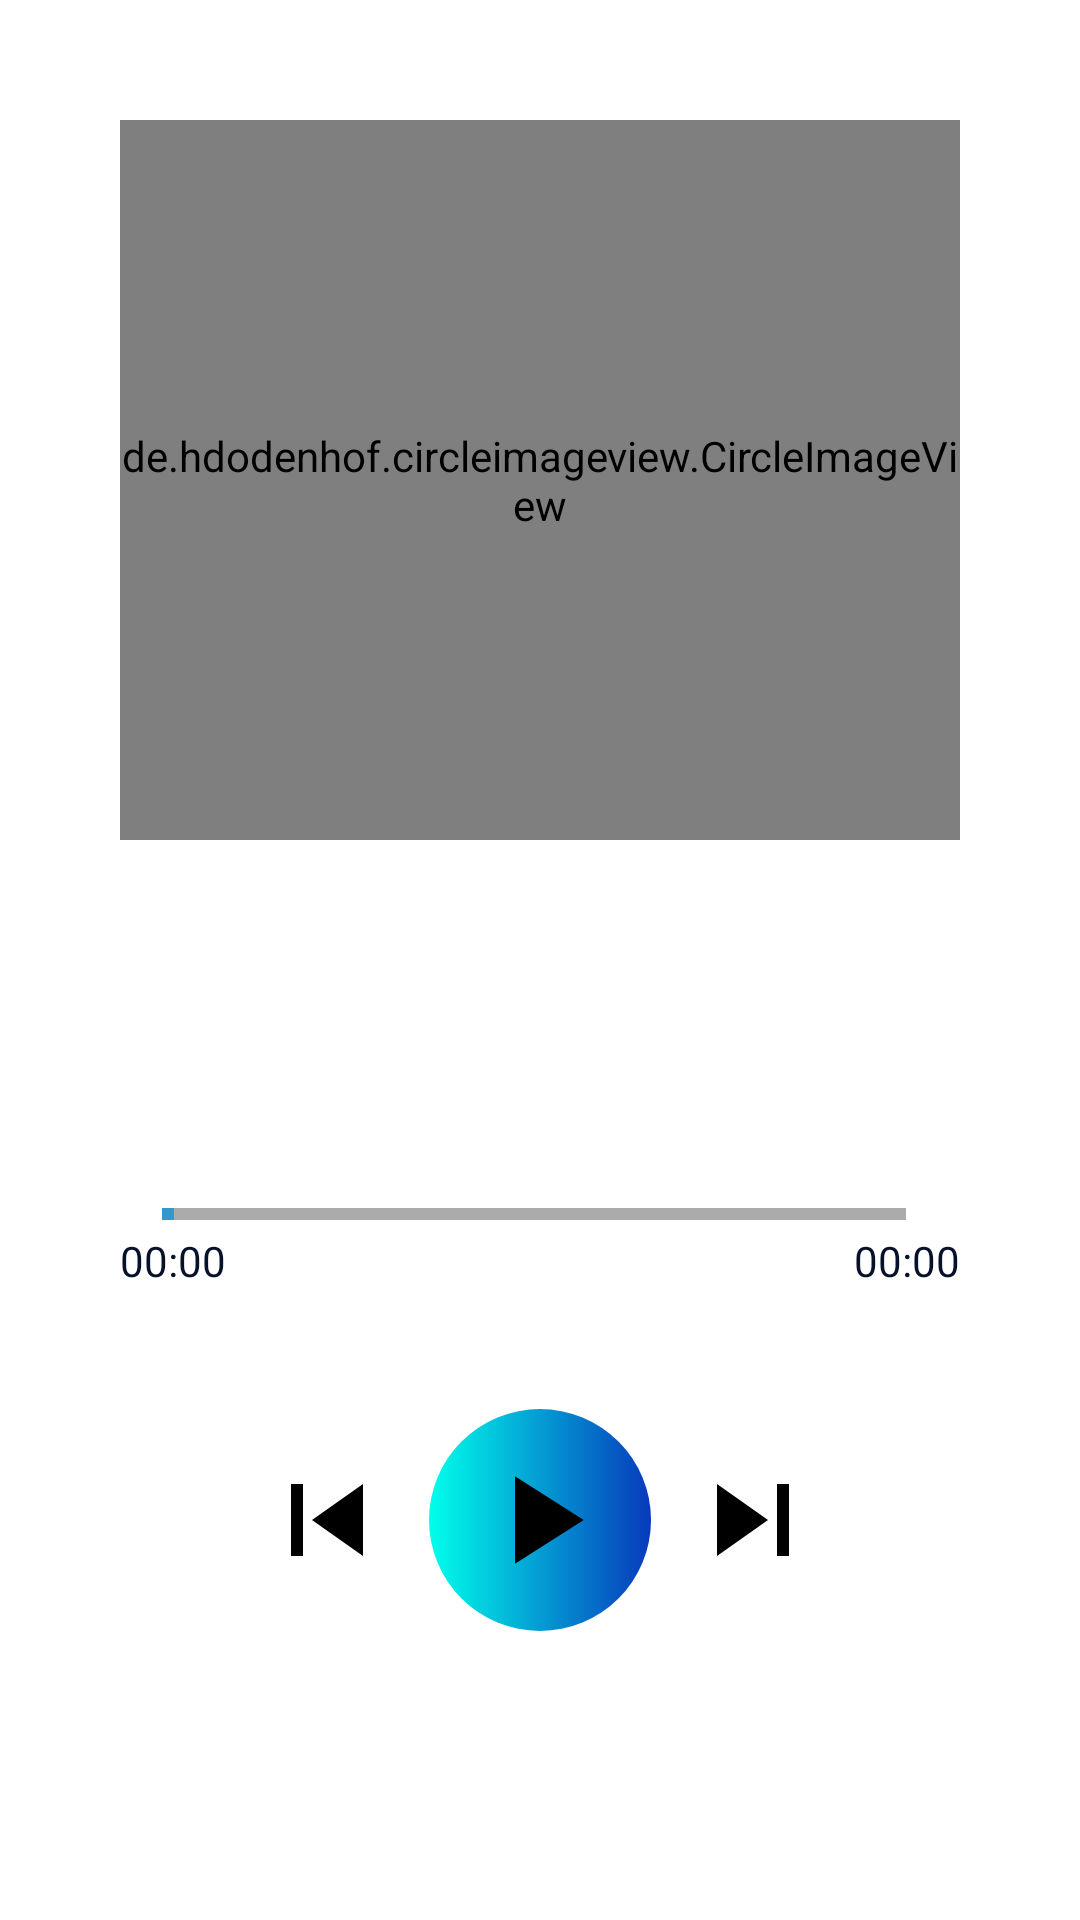

Layout XML and referenced resources for this Android screen:
<!-- AndroidManifest.xml: application theme AppTheme -->
<!-- res/layout/fragment_play_song.xml -->
<?xml version="1.0" encoding="utf-8"?>
<LinearLayout xmlns:android="http://schemas.android.com/apk/res/android"
    xmlns:app="http://schemas.android.com/apk/res-auto"
    xmlns:tools="http://schemas.android.com/tools"
    android:layout_width="match_parent"
    android:layout_height="match_parent"
    android:background="@color/nen"
    android:orientation="vertical">

    <LinearLayout
        android:layout_width="match_parent"
        android:layout_height="0dp"
        android:layout_weight="1"
        android:orientation="vertical">

        <de.hdodenhof.circleimageview.CircleImageView
            android:id="@+id/img_song"
            android:layout_width="match_parent"
            android:layout_height="match_parent"
            android:layout_margin="@dimen/define_dimen_40"
            android:src="@drawable/image_no_available" />
    </LinearLayout>

    <LinearLayout
        android:layout_width="match_parent"
        android:layout_height="0dp"
        android:layout_weight="1"
        android:gravity="center_horizontal"
        android:orientation="vertical"
        android:paddingStart="@dimen/define_dimen_40"
        android:paddingEnd="@dimen/define_dimen_40"
        android:paddingBottom="@dimen/define_dimen_40">

        <TextView
            android:id="@+id/tv_song_name"
            android:layout_width="wrap_content"
            android:layout_height="wrap_content"
            android:textColor="@color/colorPrimaryDark"
            android:fontFamily="@font/montserrat_semibold"
            android:textSize="@dimen/text_size_normal"
            android:textStyle="bold"
            android:singleLine="true"
            android:ellipsize="marquee"
            android:marqueeRepeatLimit="marquee_forever"
            android:focusable="true"
            android:focusableInTouchMode="true"
            android:scrollHorizontally="true"/>

        <TextView
            android:id="@+id/tv_artist"
            android:layout_width="wrap_content"
            android:layout_height="wrap_content"
            android:textColor="@color/textColorSecondary"
            android:fontFamily="@font/montserrat_italic"
            android:textSize="@dimen/text_size_small"
            android:singleLine="true"
            android:ellipsize="marquee"
            android:marqueeRepeatLimit="marquee_forever"
            android:focusable="false"
            android:focusableInTouchMode="false"
            android:scrollHorizontally="true"
             />

        <LinearLayout
            android:layout_width="match_parent"
            android:layout_height="wrap_content"
            android:layout_marginTop="@dimen/define_dimen_40"
            android:orientation="vertical">


            <SeekBar
                android:id="@+id/seekbar"
                android:layout_width="match_parent"
                android:layout_height="wrap_content"
                android:progressDrawable="@drawable/seek_bar"
                android:progressTint="@color/light_blue_600"
                android:thumb="@drawable/seek_thumb"/>




            <RelativeLayout
                android:layout_width="match_parent"
                android:layout_height="wrap_content"
                android:layout_marginTop="@dimen/define_dimen_2">

                <TextView
                    android:id="@+id/tv_time_current"
                    android:layout_width="wrap_content"
                    android:layout_height="wrap_content"
                    android:text="@string/label_start_time"
                    android:textColor="@color/colorPrimaryDark" />

                <TextView
                    android:id="@+id/tv_time_max"
                    android:layout_width="wrap_content"
                    android:layout_height="wrap_content"
                    android:layout_alignParentEnd="true"
                    android:text="@string/label_start_time"
                    android:textColor="@color/colorPrimaryDark"
                    tools:ignore="RelativeOverlap" />
            </RelativeLayout>
        </LinearLayout>

        <LinearLayout
            android:layout_width="match_parent"
            android:layout_height="wrap_content"
            android:layout_marginTop="@dimen/define_dimen_40"
            android:layout_gravity="center"
            android:gravity="center"
            android:orientation="horizontal">

            <ImageView
                android:id="@+id/img_shuffle"
                android:layout_width="wrap_content"
                android:layout_height="wrap_content"
                android:layout_marginEnd="@dimen/define_dimen_10"
                android:src="@drawable/ic_shuffle_disable"
                tools:ignore="ContentDescription" />

            <ImageView
                android:id="@+id/img_previous"
                android:layout_width="wrap_content"
                android:layout_height="wrap_content"
                android:src="@drawable/ic_previous_black"
                tools:ignore="ContentDescription" />

            <ImageView
                android:id="@+id/img_play"
                android:layout_width="wrap_content"
                android:layout_height="wrap_content"
                android:layout_gravity="center_horizontal"
                android:src="@drawable/ic_play_black"
                android:background="@drawable/oval_play"
                tools:ignore="ContentDescription"
                android:padding="12dp"
                android:layout_marginHorizontal="10dp"/>

            <ImageView
                android:id="@+id/img_next"
                android:layout_width="wrap_content"
                android:layout_height="wrap_content"
                android:src="@drawable/ic_next_black"
                tools:ignore="ContentDescription" />

            <ImageView
                android:id="@+id/img_repeat"
                android:layout_width="wrap_content"
                android:layout_height="wrap_content"
                android:layout_marginStart="@dimen/define_dimen_10"
                android:src="@drawable/ic_repeat_disable"
                tools:ignore="ContentDescription" />
        </LinearLayout>
    </LinearLayout>

</LinearLayout>
<!-- resources referenced by this layout -->
<resources>
  <color name="colorPrimaryDark">#07112a</color>
  <color name="light_blue_600">#FF039BE5</color>
  <color name="nen">#FFFFFF</color>
  <color name="textColorSecondary">#6D6E70</color>
  <dimen name="define_dimen_10">10dp</dimen>
  <dimen name="define_dimen_2">2dp</dimen>
  <dimen name="define_dimen_40">40dp</dimen>
  <dimen name="text_size_normal">16sp</dimen>
  <dimen name="text_size_small">14sp</dimen>
  <!-- drawable ic_next_black (drawable) -->
  <vector android:height="48dp" android:tint="@color/button"
      android:viewportHeight="24" android:viewportWidth="24"
      android:width="48dp" xmlns:android="http://schemas.android.com/apk/res/android">
      <path android:fillColor="@color/button" android:pathData="M6,18l8.5,-6L6,6v12zM16,6v12h2V6h-2z"/>
  </vector>
  <!-- drawable ic_play_black (drawable) -->
  <vector android:height="50dp" android:tint="@color/button"
      android:viewportHeight="24" android:viewportWidth="24"
      android:width="50dp" xmlns:android="http://schemas.android.com/apk/res/android">
      <path android:fillColor="@color/button" android:pathData="M8,5v14l11,-7z" />
  </vector>
  <!-- drawable ic_previous_black (drawable) -->
  <vector android:height="48dp" android:tint="@color/button"
      android:viewportHeight="24" android:viewportWidth="24"
      android:width="48dp" xmlns:android="http://schemas.android.com/apk/res/android">
      <path android:fillColor="@color/button" android:pathData="M6,6h2v12L6,18zM9.5,12l8.5,6L18,6z"/>
  </vector>
  <!-- drawable oval_play (drawable) -->
  <?xml version="1.0" encoding="utf-8"?>
  <shape
      xmlns:android="http://schemas.android.com/apk/res/android"
      android:shape="oval">
      <corners android:radius="8dp"/>
      <gradient
          android:type="linear"
          android:startColor="#00FFEB"
          android:endColor="#073ABB"
          android:angle="0"
          />
  </shape>
  <!-- drawable seek_bar (drawable) -->
  <layer-list xmlns:android="http://schemas.android.com/apk/res/android">
      <item android:id="@android:id/background">
          <shape
              android:shape="line">
              <stroke
                  android:color="@color/seek_bar_background"
                  android:width="@dimen/seek_bar_thickness"/>
          </shape>
      </item>
      <item android:id="@android:id/secondaryProgress">
          <clip>
              <shape
                  android:shape="line">
                  <stroke
                      android:color="@color/seek_bar_secondary_progress"
                      android:width="@dimen/seek_bar_thickness"/>
              </shape>
          </clip>
      </item>
  
      <item android:id="@android:id/progress">
          <clip>
              <shape
                  android:shape="line">
                  <stroke
                      android:color="@color/seek_bar_progress"
                      android:width="@dimen/seek_bar_thickness"/>
              </shape>
          </clip>
      </item>
  </layer-list>
  <!-- drawable seek_thumb (drawable) -->
  <shape xmlns:android="http://schemas.android.com/apk/res/android"
      android:shape="rectangle">
      <size
          android:height="4dp"
          android:width="4dp"
          />
      <solid android:color="@color/seek_bar_progress"/>
  </shape>
  <string name="label_start_time">00:00</string>
  <style name="AppTheme" parent="Theme.AppCompat.Light.NoActionBar">
          
  
          <item name="colorPrimaryDark">#121212</item>
  
          <item name="drawerArrowStyle">@style/DrawerIcon</item>
          <item name="android:listDivider">@android:color/transparent</item>
      </style>
  <color name="button">#000000</color>
  <color name="seek_bar_background">#ababab</color>
  <dimen name="seek_bar_thickness">4dp</dimen>
  <color name="seek_bar_secondary_progress">#3399CC</color>
  <color name="seek_bar_progress">#3399CC</color>
  <style name="DrawerIcon" parent="Widget.AppCompat.DrawerArrowToggle">
          <item name="color">#AE000000</item>
      </style>
</resources>
